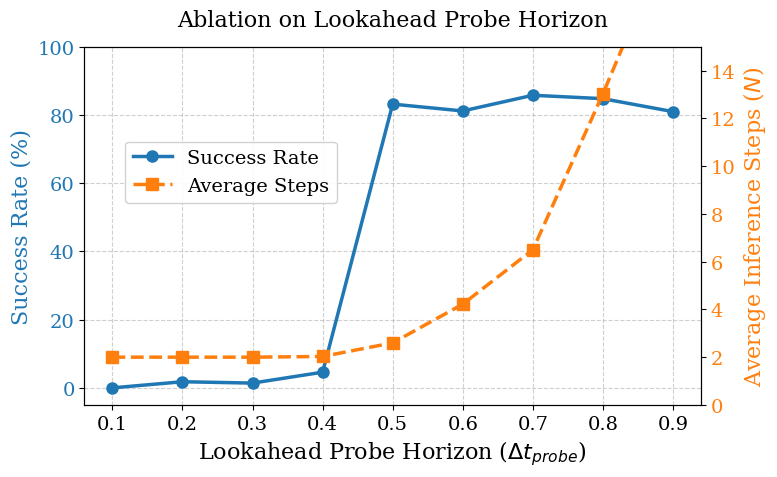

This chart was generated by the following Python code:
import matplotlib.pyplot as plt
import numpy as np

probe_steps = [0.1, 0.2, 0.3, 0.4, 0.5, 0.6, 0.7, 0.8, 0.9]
success_rates = [0.0, 1.8, 1.4, 4.6, 83.2, 81.2, 85.8, 84.8, 81.0]
avg_steps = [2.0, 2.0, 2.0, 2.03, 2.6, 4.22, 6.5, 13.03, 20.0]

# 设置全局字体大小和样式，使其符合 IEEE 论文规范
plt.rcParams.update({'font.size': 14, 'font.family': 'serif'})

fig, ax1 = plt.subplots(figsize=(8, 5))

# 左侧 Y 轴：Success Rate (百分比)
color1 = '#1f77b4' # 深蓝色
ax1.set_xlabel(r'Lookahead Probe Horizon ($\Delta t_{probe}$)', fontsize=16)
ax1.set_ylabel('Success Rate (%)', color=color1, fontsize=16)
line1, = ax1.plot(probe_steps, success_rates, marker='o', color=color1, linewidth=2.5, markersize=8, label='Success Rate')
ax1.tick_params(axis='y', labelcolor=color1)
ax1.set_ylim(-5, 100)
ax1.grid(True, linestyle='--', alpha=0.6)

# 实例化一个共享 x 轴的右侧 Y 轴：Average Steps
ax2 = ax1.twinx()  
color2 = '#ff7f0e' # 亮橙色
ax2.set_ylabel('Average Inference Steps ($N$)', color=color2, fontsize=16)
line2, = ax2.plot(probe_steps, avg_steps, marker='s', color=color2, linewidth=2.5, markersize=8, linestyle='--', label='Average Steps')
ax2.tick_params(axis='y', labelcolor=color2)
ax2.set_ylim(0, 15)

# 合并图例
lines = [line1, line2]
labels = [l.get_label() for l in lines]
ax1.legend(lines, labels, loc='center left', bbox_to_anchor=(0.05, 0.65), framealpha=0.9)

plt.title('Ablation on Lookahead Probe Horizon', fontsize=16, pad=15)
plt.tight_layout()

# 保存为 PDF 格式（矢量图，放大不失真，IEEE 强烈推荐）
plt.savefig('probe_horizon_ablation.pdf', dpi=300, bbox_inches='tight')
plt.show()
